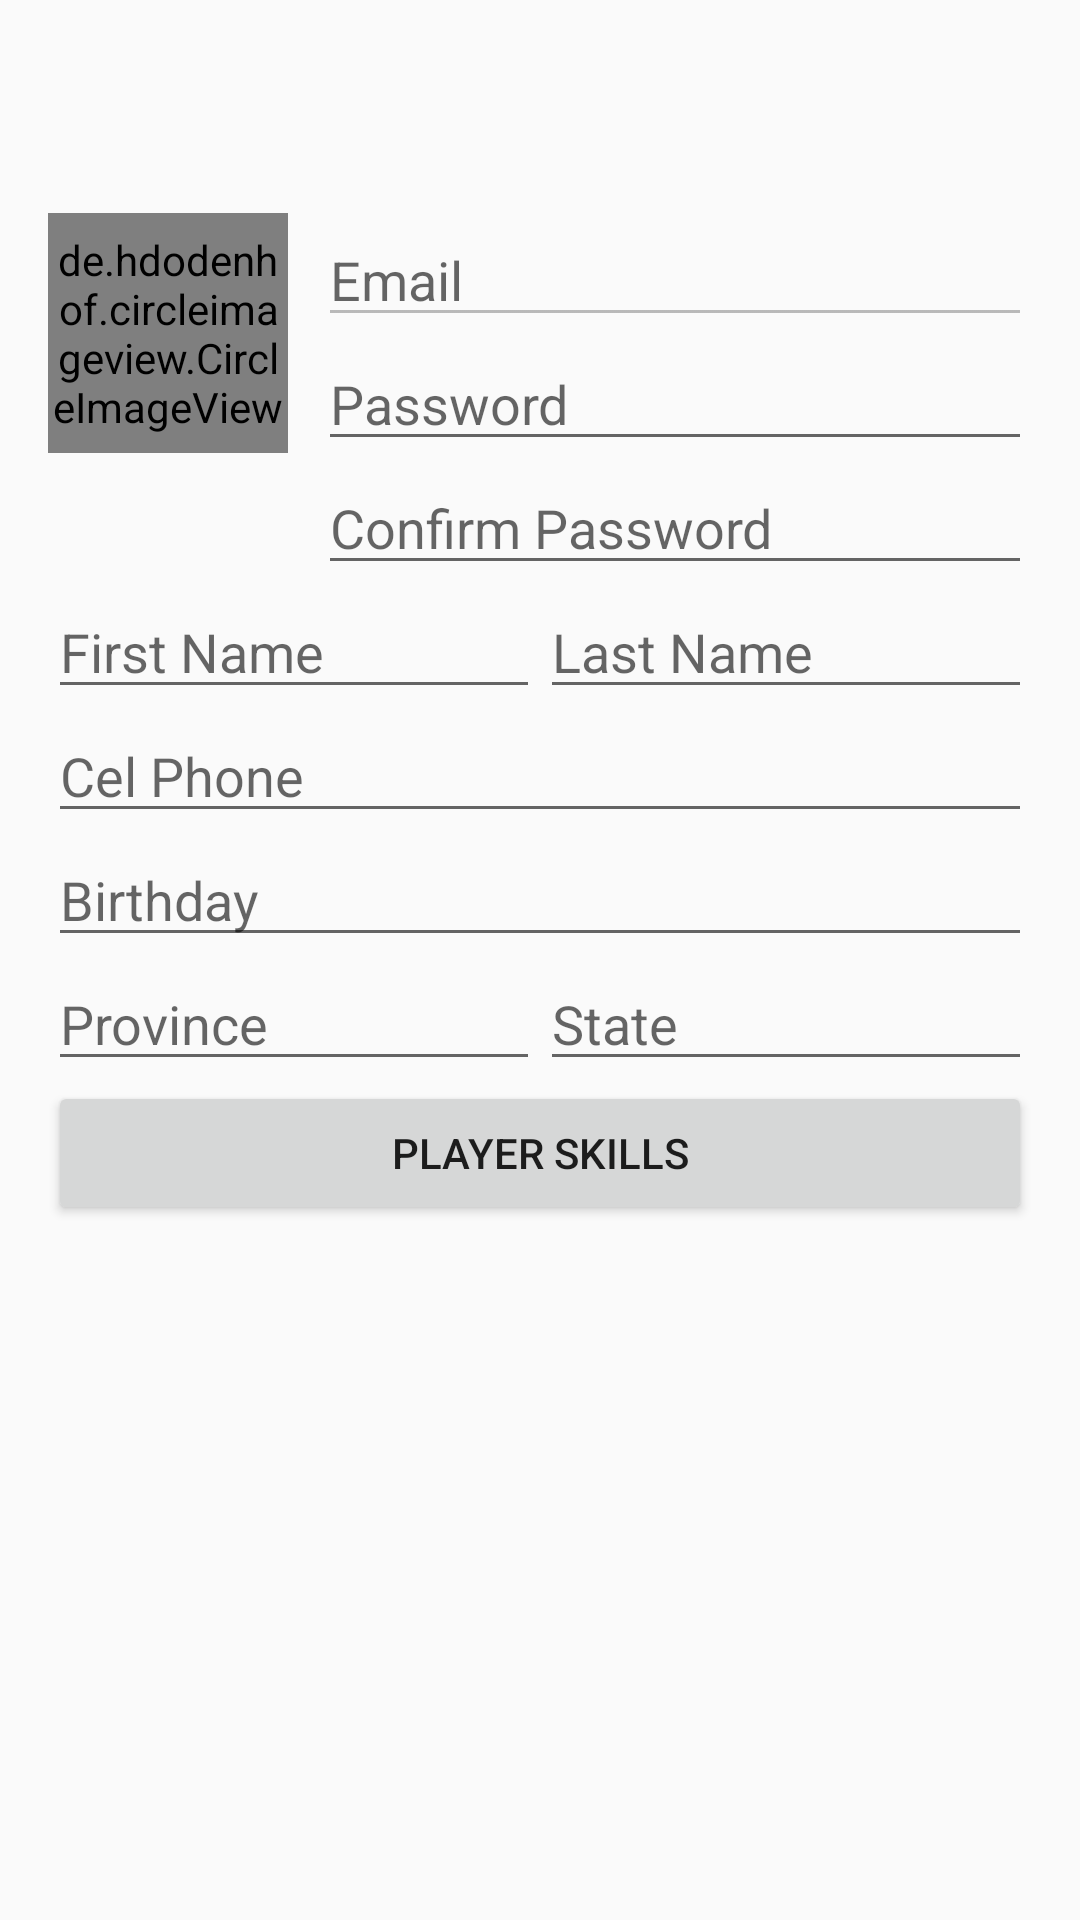

This screen was rendered from an Android layout file. Write that file and the resources it references.
<!-- AndroidManifest.xml: application theme AppTheme -->
<!-- res/layout/activity_my_account.xml -->
<android.support.design.widget.CoordinatorLayout
    xmlns:android="http://schemas.android.com/apk/res/android"
    xmlns:app="http://schemas.android.com/apk/res-auto"
    android:layout_width="match_parent"
    android:layout_height="match_parent"
    android:id="@+id/coordinatorLayout">

<RelativeLayout xmlns:android="http://schemas.android.com/apk/res/android"
    xmlns:tools="http://schemas.android.com/tools"
    android:layout_width="match_parent"
    android:layout_height="fill_parent"
    tools:context="jfutbol.com.jfutbol.MyAccount"
    android:orientation="vertical"
    android:weightSum="1"
    android:id="@+id/idRL">

    

    <ScrollView
        android:layout_width="fill_parent"
        android:layout_height="fill_parent"
        android:id="@+id/scrollView3"
        android:layout_marginTop="55dp"
        android:padding="16dp">

        <RelativeLayout
            android:layout_width="fill_parent"
            android:layout_height="fill_parent">

            <de.hdodenhof.circleimageview.CircleImageView
                xmlns:app="http://schemas.android.com/apk/res-auto"
                app:civ_border_width="2dp"
                app:civ_border_color="@color/primary"
                android:layout_width="80dp"
                android:layout_height="80dp"
                android:id="@+id/btnImage"
                android:layout_weight="0.20"
                android:src="@drawable/default_player"
                android:focusableInTouchMode="true"
                android:layout_alignParentRight="false"
                android:layout_alignParentLeft="true"
                android:layout_alignParentTop="true"
                android:layout_marginRight="10dp"/>

            <EditText
                android:layout_width="wrap_content"
                android:layout_height="wrap_content"
                android:id="@+id/txtEmail"
                android:hint="Email"
                android:inputType="textEmailAddress"
                android:layout_alignParentLeft="false"
                android:layout_alignParentStart="false"
                android:layout_toRightOf="@+id/btnImage"
                android:layout_alignParentRight="true"
                android:layout_alignParentEnd="true"
                android:enabled="false"
                android:maxLength="50" />

            <EditText
                android:layout_width="wrap_content"
                android:layout_height="wrap_content"
                android:id="@+id/txtPassword"
                android:hint="Password"
                android:inputType="textPassword"
                android:layout_below="@+id/txtEmail"
                android:layout_alignParentBottom="false"
                android:layout_alignParentLeft="false"
                android:layout_alignParentTop="false"
                android:layout_alignParentRight="true"
                android:layout_alignParentStart="false"
                android:layout_toRightOf="@+id/btnImage"
                android:layout_alignParentEnd="true"
                android:maxLength="45" />

            <EditText
                android:layout_width="wrap_content"
                android:layout_height="wrap_content"
                android:id="@+id/txtConfirmPassword"
                android:hint="Confirm Password"
                android:inputType="textPassword"
                android:layout_below="@+id/txtPassword"
                android:layout_alignParentStart="false"
                android:layout_alignParentLeft="false"
                android:layout_alignParentRight="true"
                android:layout_alignParentEnd="true"
                android:layout_toRightOf="@+id/btnImage"
                android:maxLength="45" />

            <Space android:id="@+id/dummy"
                android:layout_width="0dp"
                android:layout_height="0dp"
                android:layout_centerHorizontal="true"
                android:visibility="invisible"
                android:layout_below="@+id/txtConfirmPassword" />

            <EditText
                android:layout_width="wrap_content"
                android:layout_height="wrap_content"
                android:id="@+id/txtFirstName"
                android:hint="First Name"
                android:inputType="textCapWords"
                android:layout_alignParentLeft="true"
                android:layout_alignParentRight="false"
                android:layout_below="@+id/dummy"
                android:layout_toRightOf="@+id/dummy"
                android:layout_toLeftOf="@+id/dummy"
                android:maxLength="30" />

            <EditText
                android:layout_width="wrap_content"
                android:layout_height="wrap_content"
                android:id="@+id/txtLastName"
                android:hint="Last Name"
                android:inputType="textCapWords"
                android:layout_below="@+id/dummy"
                android:layout_alignParentRight="true"
                android:layout_toRightOf="@+id/dummy"
                android:layout_toLeftOf="@+id/dummy"
                android:maxLength="30" />

            <EditText
                android:layout_width="fill_parent"
                android:layout_height="wrap_content"
                android:id="@+id/txtCelPhone"
                android:hint="Cel Phone"
                android:inputType="phone"
                android:layout_below="@+id/txtFirstName"
                android:maxLength="8" />

            <EditText
                android:layout_width="fill_parent"
                android:layout_height="wrap_content"
                android:id="@+id/txtBirthday"
                android:hint="Birthday"
                android:inputType="time|date"
                android:layout_below="@+id/txtCelPhone"
                android:focusable="false" />

            <Button
                android:layout_width="fill_parent"
                android:layout_height="wrap_content"
                android:text="Player Skills"
                android:id="@+id/btnPlayerSkills"
                android:layout_below="@+id/txtProvince" />

            <EditText
                android:layout_width="wrap_content"
                android:layout_height="wrap_content"
                android:id="@+id/txtProvince"
                android:layout_below="@+id/txtBirthday"
                android:layout_toRightOf="@+id/dummy"
                android:layout_toLeftOf="@+id/dummy"
                android:layout_alignParentLeft="true"
                android:hint="Province"
                android:editable="false"
                android:focusable="false" />

            <EditText
                android:layout_width="wrap_content"
                android:layout_height="wrap_content"
                android:id="@+id/txtState"
                android:layout_below="@+id/txtBirthday"
                android:layout_toRightOf="@+id/dummy"
                android:layout_toLeftOf="@+id/dummy"
                android:layout_alignParentLeft="false"
                android:layout_alignParentRight="true"
                android:hint="State"
                android:editable="false"
                android:focusable="false" />

        </RelativeLayout>
    </ScrollView>

</RelativeLayout>

</android.support.design.widget.CoordinatorLayout>
<!-- resources referenced by this layout -->
<resources>
  <color name="primary">#4CAF50</color>
  <!-- drawable default_player: png bitmap (drawable, 6363 bytes) -->
  <style name="AppTheme" parent="Theme.AppCompat.Light.DarkActionBar">
          <item name="colorPrimary">@color/primary</item>
          <item name="colorPrimaryDark">@color/primary_dark</item>
          <item name="colorAccent">@color/primary</item>
          <item name="android:textColorPrimaryInverse">@color/white</item>
      </style>
  <color name="primary_dark">#1B5E20</color>
  <color name="white">#ffffff</color>
</resources>
